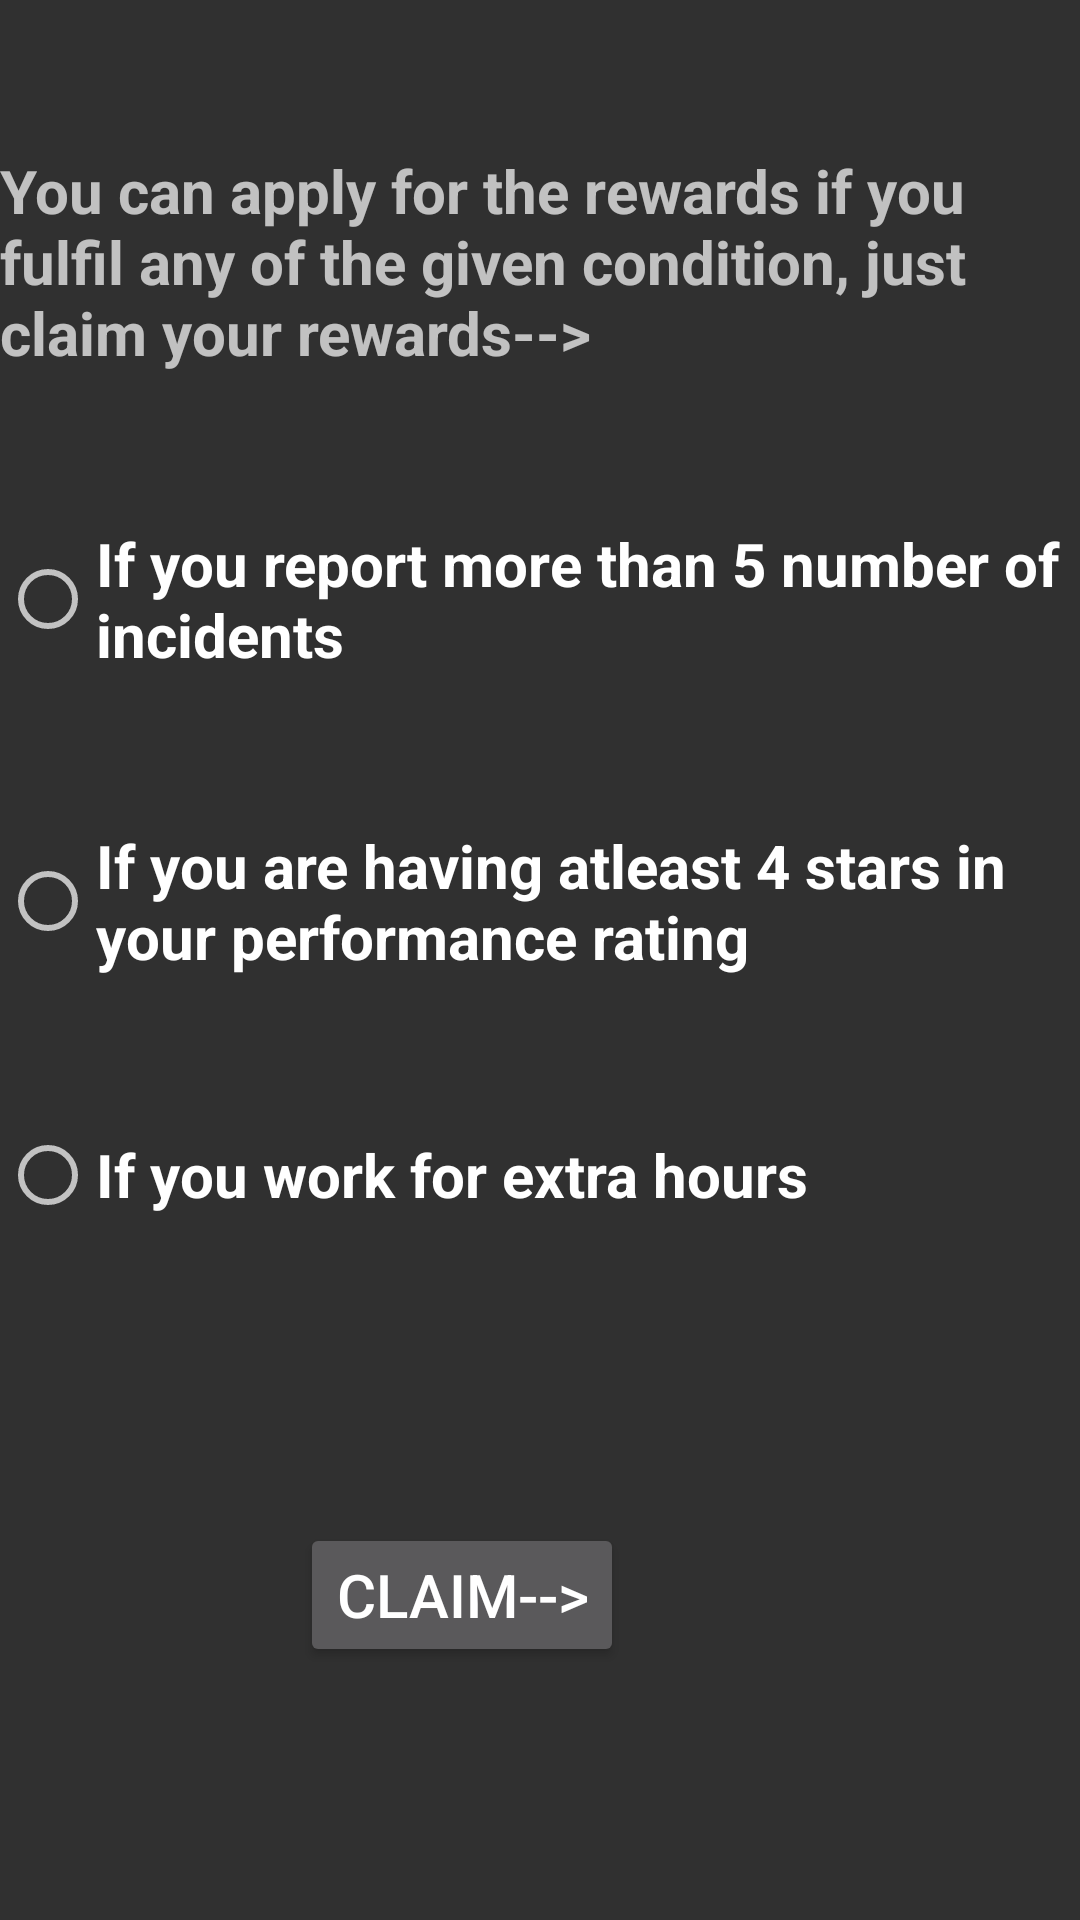

This screen was rendered from an Android layout file. Write that file and the resources it references.
<!-- AndroidManifest.xml: application theme Theme.AppCompat.NoActionBar -->
<!-- res/layout/activity_get_reward.xml -->
<?xml version="1.0" encoding="utf-8"?>
<LinearLayout xmlns:android="http://schemas.android.com/apk/res/android"
    xmlns:app="http://schemas.android.com/apk/res-auto"
    xmlns:tools="http://schemas.android.com/tools"
    android:layout_width="match_parent"
    android:orientation="vertical"
    android:layout_height="match_parent"
    tools:context=".GetReward">

    <TextView
        android:layout_width="wrap_content"
        android:layout_height="wrap_content"
        android:text="You can apply for the rewards if you fulfil any of the given condition, just claim your rewards-->"
        android:textStyle="bold"
        android:textSize="20sp"
        android:layout_marginTop="50dp"/>
    <RadioButton
        android:layout_width="wrap_content"
        android:layout_height="wrap_content"
        android:text="If you report more than 5 number of incidents"
        android:textStyle="bold"
        android:textSize="20sp"
        android:layout_marginTop="50dp"
        android:id="@+id/radioButton1"/>
    <RadioButton
        android:layout_width="wrap_content"
        android:layout_height="wrap_content"
        android:text="If you are having atleast 4 stars in your performance rating "
        android:textStyle="bold"
        android:textSize="20sp"
        android:layout_marginTop="50dp"
        android:id="@+id/radioButton2"/>
    <RadioButton
        android:layout_width="wrap_content"
        android:layout_height="wrap_content"
        android:text="If you work for extra hours"
        android:textStyle="bold"
        android:textSize="20sp"
        android:layout_marginTop="50dp"
        android:id="@+id/radioButton3"/>
    <Button
        android:layout_width="wrap_content"
        android:layout_height="wrap_content"
        android:text="claim-->"
        android:textSize="20sp"
        android:layout_marginLeft="100dp"
        android:layout_marginTop="100dp"
        android:onClick="reward_decide"
        tools:ignore="OnClick" />

</LinearLayout>
<!-- resources referenced by this layout -->
<resources>

</resources>
